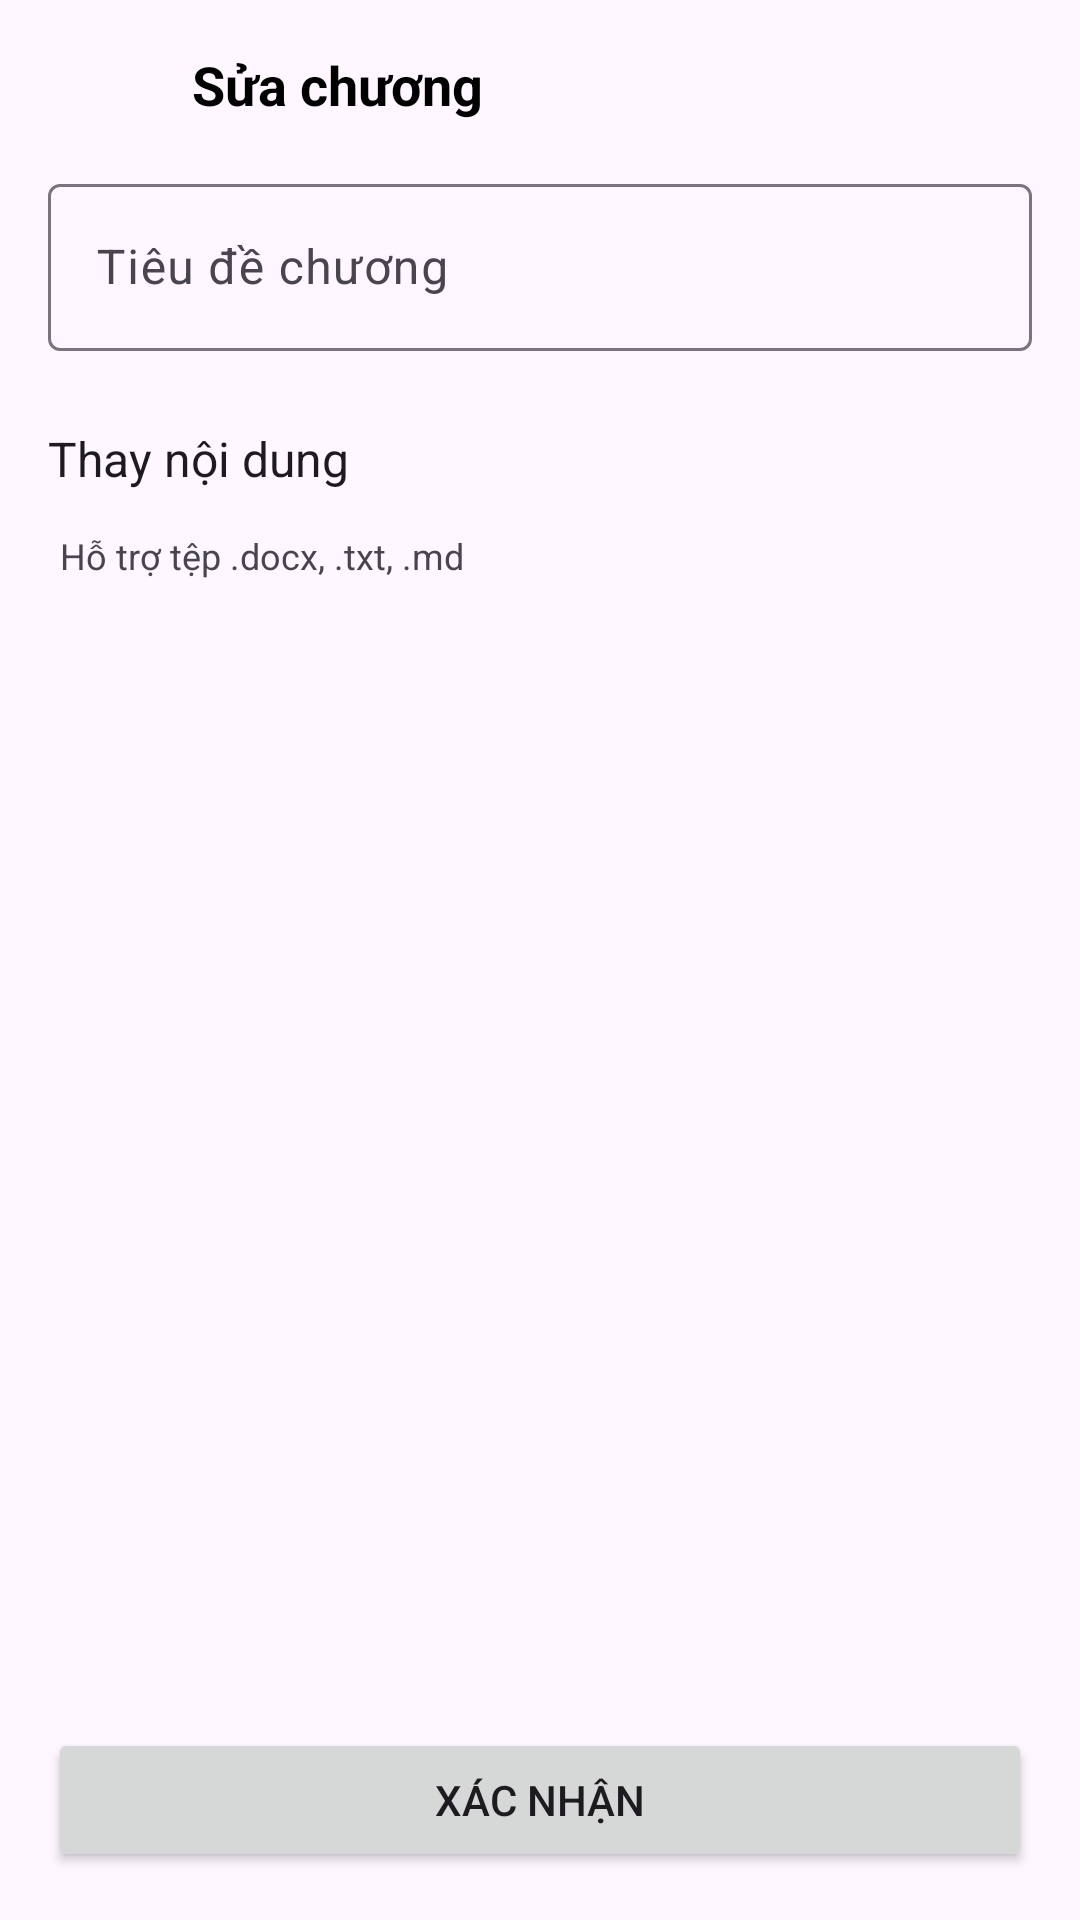

Reconstruct the res/layout file that produces this screen, plus the resources it refers to.
<!-- AndroidManifest.xml: application theme Theme.Bookmoth_library -->
<!-- res/layout/activity_update_chapter.xml -->
<?xml version="1.0" encoding="utf-8"?>
<androidx.constraintlayout.widget.ConstraintLayout xmlns:android="http://schemas.android.com/apk/res/android"
    xmlns:app="http://schemas.android.com/apk/res-auto"
    xmlns:tools="http://schemas.android.com/tools"
    android:id="@+id/main"
    android:layout_width="match_parent"
    android:layout_height="match_parent"
    tools:context=".library.ui.authorcrud.UpdateChapterActivity">

    <androidx.constraintlayout.widget.ConstraintLayout
        android:id="@+id/constraintLayout3"
        android:layout_width="match_parent"
        android:layout_height="wrap_content"
        android:padding="8dp"
        app:layout_constraintEnd_toEndOf="parent"
        app:layout_constraintStart_toStartOf="parent"
        app:layout_constraintTop_toTopOf="parent">

        <ImageButton
            android:id="@+id/imgbtn_back"
            android:layout_width="40dp"
            android:layout_height="40dp"
            android:background="#00FFFFFF"
            android:paddingLeft="4dp"
            android:paddingTop="4dp"
            android:paddingRight="4dp"
            android:paddingBottom="4dp"
            app:layout_constraintStart_toStartOf="parent"
            app:layout_constraintTop_toTopOf="parent"
            app:srcCompat="@drawable/baseline_arrow_back_24"
            app:tint="@color/general" />

        <TextView
            android:id="@+id/textView"
            android:layout_width="wrap_content"
            android:layout_height="wrap_content"
            android:layout_marginStart="16dp"
            android:text="@string/updatechapter_ui_title"
            android:textColor="@color/general"
            android:textSize="18sp"
            android:textStyle="bold"
            app:layout_constraintBottom_toBottomOf="@+id/imgbtn_back"
            app:layout_constraintStart_toEndOf="@+id/imgbtn_back"
            app:layout_constraintTop_toTopOf="@+id/imgbtn_back" />
    </androidx.constraintlayout.widget.ConstraintLayout>

    <LinearLayout
        android:id="@+id/linearLayout"
        android:layout_width="match_parent"
        android:layout_height="0dp"
        android:orientation="vertical"
        android:paddingHorizontal="16dp"
        app:layout_constraintBottom_toBottomOf="parent"
        app:layout_constraintEnd_toEndOf="parent"
        app:layout_constraintStart_toStartOf="parent"
        app:layout_constraintTop_toBottomOf="@+id/constraintLayout3">

        <com.google.android.material.textfield.TextInputLayout
            android:layout_width="match_parent"
            android:layout_height="wrap_content"
            android:hint="@string/updatechapter_input_title"
            android:paddingBottom="8dp">

            <com.google.android.material.textfield.TextInputEditText
                android:id="@+id/updatechapter_title"
                android:layout_width="match_parent"
                android:layout_height="wrap_content"
                android:singleLine="true" />
        </com.google.android.material.textfield.TextInputLayout>

        <androidx.constraintlayout.widget.ConstraintLayout
            android:layout_width="match_parent"
            android:layout_height="wrap_content"
            android:paddingTop="4dp"
            android:paddingBottom="6dp">

            <Button
                android:id="@+id/updatechapter_btn_addcontent"
                style="@style/Widget.Material3.FloatingActionButton.Primary"
                android:layout_width="wrap_content"
                android:layout_height="wrap_content"
                android:text="@string/updatechapter_button_addcontent"
                android:textSize="16dp"
                app:layout_constraintStart_toStartOf="parent"
                app:layout_constraintTop_toTopOf="parent" />

            <TextView
                android:id="@+id/updatechapter_tv_contentfilename"
                android:layout_width="0dp"
                android:layout_height="0dp"
                android:layout_marginStart="8dp"
                android:ellipsize="end"
                android:gravity="center|start"
                android:maxLines="1"
                android:textSize="16sp"
                app:layout_constraintBottom_toBottomOf="@id/updatechapter_btn_addcontent"
                app:layout_constraintEnd_toEndOf="parent"
                app:layout_constraintStart_toEndOf="@+id/updatechapter_btn_addcontent"
                app:layout_constraintTop_toTopOf="@id/updatechapter_btn_addcontent" />

            <TextView
                android:layout_width="match_parent"
                android:layout_height="wrap_content"
                android:layout_marginStart="4dp"
                android:text="@string/updatechapter_ui_guide_supportedfiletype"
                android:textSize="12sp"
                app:layout_constraintStart_toStartOf="parent"
                app:layout_constraintTop_toBottomOf="@id/updatechapter_btn_addcontent" />
        </androidx.constraintlayout.widget.ConstraintLayout>

        <FrameLayout
            android:layout_width="match_parent"
            android:layout_height="0dp"
            android:layout_weight="1" />

        <Button
            android:id="@+id/updatechapter_btn_submit"
            style="@android:style/Widget.Material.Button"
            android:layout_width="match_parent"
            android:layout_height="wrap_content"
            android:text="@string/general_submit" />

        <FrameLayout
            android:layout_width="0dp"
            android:layout_height="16dp" />

    </LinearLayout>

    <FrameLayout
        android:id="@+id/frame_loading"
        android:layout_width="match_parent"
        android:layout_height="match_parent"
        android:background="#88000000"
        android:clickable="true"
        android:focusable="true"
        app:layout_constraintBottom_toBottomOf="parent"
        app:layout_constraintEnd_toEndOf="parent"
        app:layout_constraintStart_toStartOf="parent"
        app:layout_constraintTop_toTopOf="parent"
        android:visibility="gone"
        tools:visibility="gone">

        <ImageView
            android:id="@+id/frame_loading_gif"
            android:layout_width="30dp"
            android:layout_height="30dp"
            android:layout_gravity="center" />

    </FrameLayout>
    
</androidx.constraintlayout.widget.ConstraintLayout>
<!-- resources referenced by this layout -->
<resources>
  <color name="general">#000000</color>
  <string name="general_submit">Xác nhận</string>
  <string name="updatechapter_button_addcontent">Thay nội dung</string>
  <string name="updatechapter_input_title">Tiêu đề chương</string>
  <string name="updatechapter_ui_guide_supportedfiletype">Hỗ trợ tệp .docx, .txt, .md</string>
  <string name="updatechapter_ui_title">Sửa chương</string>
  <style name="Theme.Bookmoth_library" parent="Base.Theme.Bookmoth_library" />
  <style name="Base.Theme.Bookmoth_library" parent="Theme.Material3.DayNight.NoActionBar">
          
          
      </style>
</resources>
